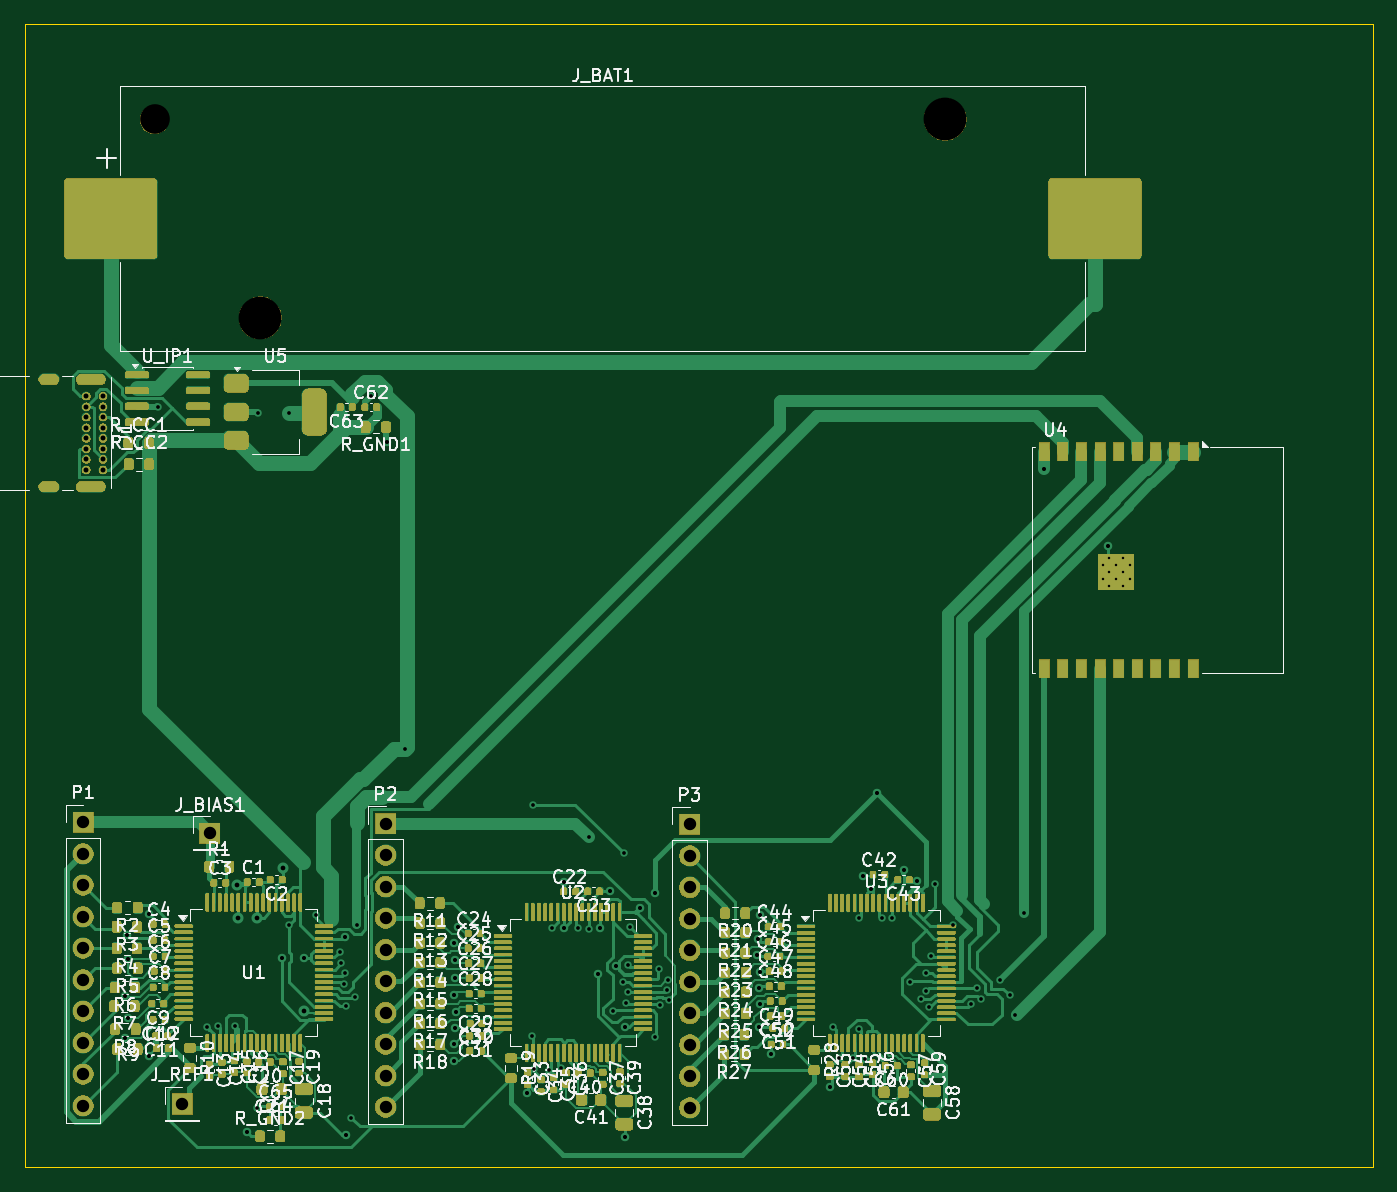
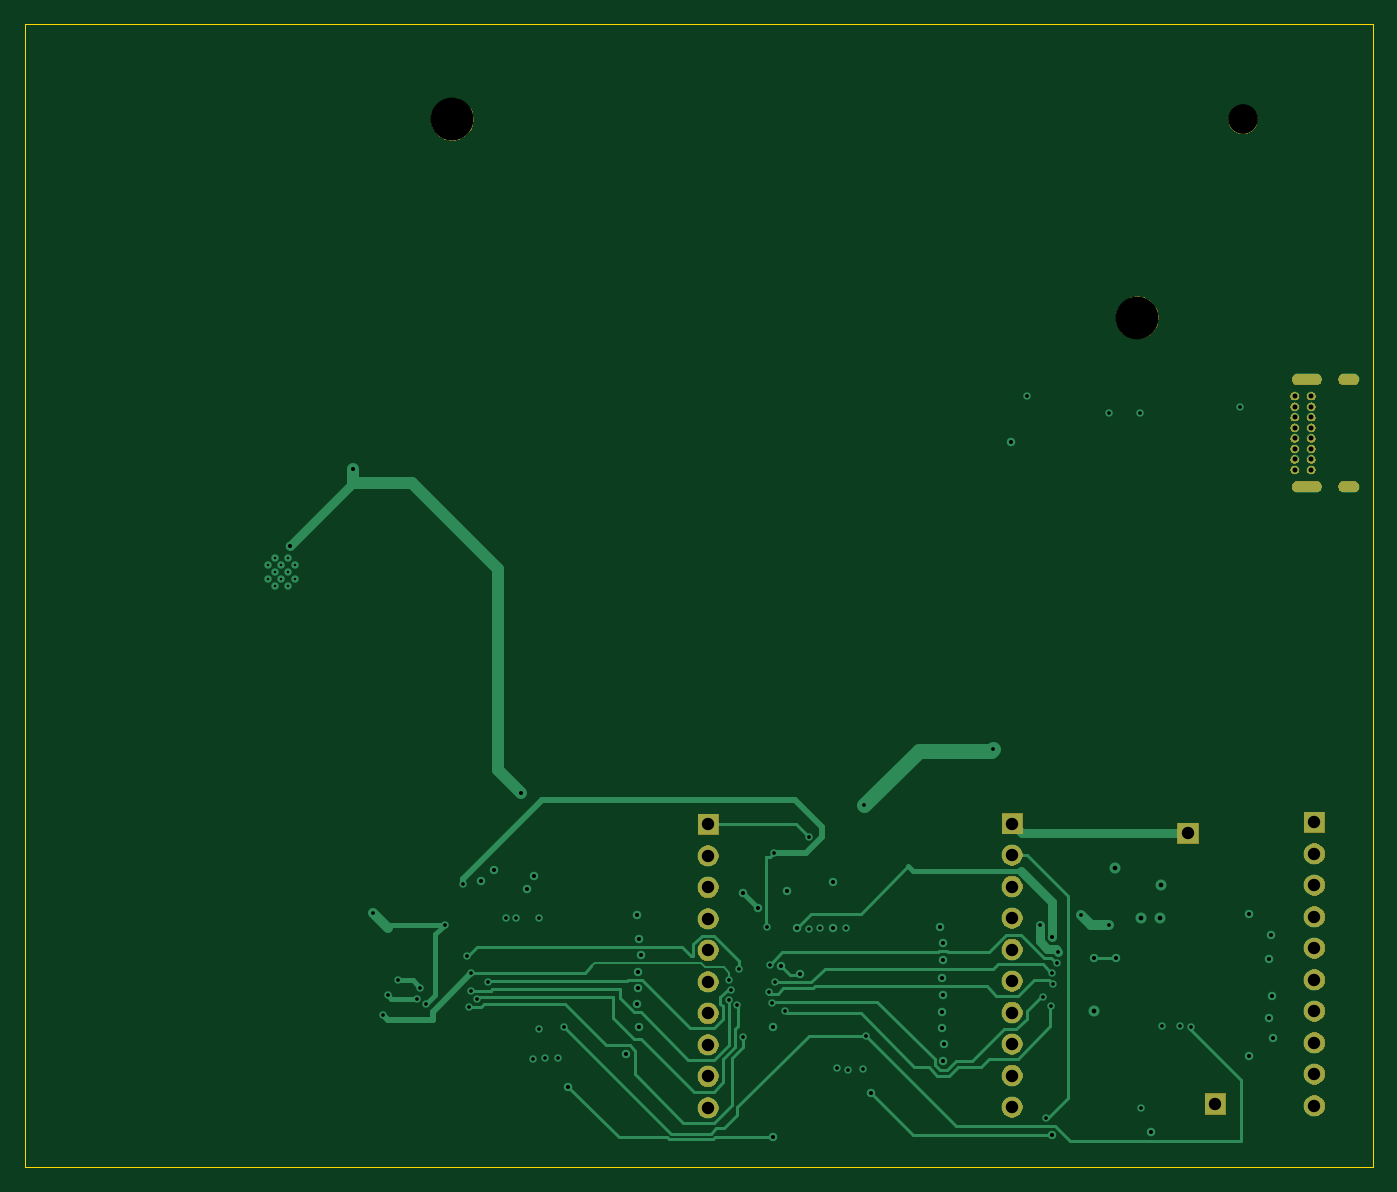
Circuit board: 11 layer files. Board 108.7 x 92.2 mm.
- bottom_mask: EEG_BLE-B_Mask.gbs (39178 bytes)
- paste: EEG_BLE-B_Paste.gbp (452 bytes)
- bottom_silk: EEG_BLE-B_Silkscreen.gbo (453 bytes)
- bottom_copper: EEG_BLE-Back.gbl (20225 bytes)
- outline: EEG_BLE-Edge_Cuts.gm1 (606 bytes)
- top_mask: EEG_BLE-F_Mask.gts (262695 bytes)
- paste: EEG_BLE-F_Paste.gtp (15143 bytes)
- top_silk: EEG_BLE-F_Silkscreen.gto (198004 bytes)
- top_copper: EEG_BLE-Front.gtl (99984 bytes)
- drill: EEG_BLE-NPTH.drl (431 bytes)
- drill: EEG_BLE-PTH.drl (3340 bytes)

=== bottom_mask: EEG_BLE-B_Mask.gbs (39178 bytes, source omitted) ===
=== paste: EEG_BLE-B_Paste.gbp ===
%TF.GenerationSoftware,KiCad,Pcbnew,10.0.3*%
%TF.CreationDate,2026-06-15T23:48:49+09:00*%
%TF.ProjectId,EEG_BLE,4545475f-424c-4452-9e6b-696361645f70,rev?*%
%TF.SameCoordinates,Original*%
%TF.FileFunction,Paste,Bot*%
%TF.FilePolarity,Positive*%
%FSLAX46Y46*%
G04 Gerber Fmt 4.6, Leading zero omitted, Abs format (unit mm)*
G04 Created by KiCad (PCBNEW 10.0.3) date 2026-06-15 23:48:49*
%MOMM*%
%LPD*%
G01*
G04 APERTURE LIST*
G04 APERTURE END LIST*
M02*

=== bottom_silk: EEG_BLE-B_Silkscreen.gbo ===
%TF.GenerationSoftware,KiCad,Pcbnew,10.0.3*%
%TF.CreationDate,2026-06-15T23:48:50+09:00*%
%TF.ProjectId,EEG_BLE,4545475f-424c-4452-9e6b-696361645f70,rev?*%
%TF.SameCoordinates,Original*%
%TF.FileFunction,Legend,Bot*%
%TF.FilePolarity,Positive*%
%FSLAX46Y46*%
G04 Gerber Fmt 4.6, Leading zero omitted, Abs format (unit mm)*
G04 Created by KiCad (PCBNEW 10.0.3) date 2026-06-15 23:48:50*
%MOMM*%
%LPD*%
G01*
G04 APERTURE LIST*
G04 APERTURE END LIST*
M02*

=== bottom_copper: EEG_BLE-Back.gbl (20225 bytes, source omitted) ===
=== outline: EEG_BLE-Edge_Cuts.gm1 ===
%TF.GenerationSoftware,KiCad,Pcbnew,10.0.3*%
%TF.CreationDate,2026-06-15T23:48:50+09:00*%
%TF.ProjectId,EEG_BLE,4545475f-424c-4452-9e6b-696361645f70,rev?*%
%TF.SameCoordinates,Original*%
%TF.FileFunction,Profile,NP*%
%FSLAX46Y46*%
G04 Gerber Fmt 4.6, Leading zero omitted, Abs format (unit mm)*
G04 Created by KiCad (PCBNEW 10.0.3) date 2026-06-15 23:48:50*
%MOMM*%
%LPD*%
G01*
G04 APERTURE LIST*
%TA.AperFunction,Profile*%
%ADD10C,0.100000*%
%TD*%
G04 APERTURE END LIST*
D10*
X11200000Y-10412500D02*
X119900000Y-10412500D01*
X119900000Y-102600000D01*
X11200000Y-102600000D01*
X11200000Y-10412500D01*
M02*

=== top_mask: EEG_BLE-F_Mask.gts (262695 bytes, source omitted) ===
=== paste: EEG_BLE-F_Paste.gtp (15143 bytes, source omitted) ===
=== top_silk: EEG_BLE-F_Silkscreen.gto (198004 bytes, source omitted) ===
=== top_copper: EEG_BLE-Front.gtl (99984 bytes, source omitted) ===
=== drill: EEG_BLE-NPTH.drl ===
M48
; DRILL file KiCad 10.0.3 date 2026-06-15T23:52:09
; FORMAT={-:-/ absolute / metric / decimal}
; #@! TF.CreationDate,2026-06-15T23:52:09+09:00
; #@! TF.GenerationSoftware,Kicad,Pcbnew,10.0.3
; #@! TF.FileFunction,NonPlated,1,4,NPTH
FMAT,2
METRIC
; #@! TA.AperFunction,NonPlated,NPTH,ComponentDrill
T1C2.390
; #@! TA.AperFunction,NonPlated,NPTH,ComponentDrill
T2C3.450
%
G90
G05
T1
X21.67Y-18.1
T2
X30.18Y-34.1
X85.42Y-18.1
M30

=== drill: EEG_BLE-PTH.drl ===
M48
; DRILL file KiCad 10.0.3 date 2026-06-15T23:52:09
; FORMAT={-:-/ absolute / metric / decimal}
; #@! TF.CreationDate,2026-06-15T23:52:09+09:00
; #@! TF.GenerationSoftware,Kicad,Pcbnew,10.0.3
; #@! TF.FileFunction,Plated,1,4,PTH
FMAT,2
METRIC
; #@! TA.AperFunction,Plated,PTH,ComponentDrill
T1C0.200
; #@! TA.AperFunction,Plated,PTH,ViaDrill
T2C0.300
; #@! TA.AperFunction,Plated,PTH,ViaDrill
T3C0.330
; #@! TA.AperFunction,Plated,PTH,ViaDrill
T4C0.381
; #@! TA.AperFunction,Plated,PTH,ComponentDrill
T5C0.400
; #@! TA.AperFunction,Plated,PTH,ComponentDrill
T6C0.600
; #@! TA.AperFunction,Plated,PTH,ComponentDrill
T7C1.000
%
G90
G05
T1
X98.1Y-54.06
X98.1Y-55.16
X98.65Y-53.51
X98.65Y-54.61
X98.65Y-55.71
X99.2Y-54.06
X99.2Y-55.16
X99.75Y-53.51
X99.75Y-54.61
X99.75Y-55.71
X100.3Y-54.06
X100.3Y-55.16
T2
X21.9Y-41.3
X25.887Y-91.287
X26.735Y-91.174
X28.168Y-91.189
X29.9Y-97.8
X30.0Y-41.8
X32.5Y-41.8
X32.5Y-83.1
X34.7Y-82.3
X36.595Y-85.205
X36.683Y-86.16
X36.966Y-87.815
X37.041Y-86.915
X37.126Y-89.608
X37.515Y-98.613
X37.829Y-88.868
X38.0Y-83.1
X39.1Y-40.4
X41.845Y-68.845
X52.1Y-92.0
X52.2Y-73.4
X52.291Y-94.647
X53.491Y-94.747
X53.7Y-83.3
X54.394Y-94.572
X55.8Y-83.3
X56.7Y-76.0
X56.7Y-83.4
X58.6Y-90.0
X59.4Y-87.7
X59.5Y-77.3
X59.644Y-89.319
X59.819Y-86.259
X59.863Y-88.498
X60.014Y-83.211
X62.004Y-92.086
X62.343Y-86.618
X62.428Y-89.55
X62.946Y-88.29
X63.08Y-87.498
X63.122Y-89.148
X76.4Y-91.3
X76.869Y-93.805
X77.973Y-93.755
X78.457Y-82.497
X78.465Y-91.465
X78.954Y-93.836
X80.277Y-82.5
X81.122Y-82.48
X82.577Y-87.64
X83.421Y-89.053
X83.9Y-86.952
X83.903Y-88.354
X84.097Y-89.708
X84.261Y-85.548
X84.571Y-79.786
X86.009Y-83.028
X87.507Y-89.422
X88.009Y-88.151
X88.264Y-89.035
X89.81Y-87.53
X90.614Y-88.751
X91.0Y-90.3
X91.8Y-82.1
T3
X19.275Y-92.175
X19.287Y-88.795
X19.425Y-83.877
X19.535Y-90.552
X19.541Y-85.781
X21.2Y-82.2
X21.2Y-93.6
X29.1Y-99.78
X31.9Y-85.7
X33.7Y-85.7
X37.035Y-84.063
X37.1Y-100.0
X40.4Y-44.1
X45.8Y-92.7
X45.821Y-94.036
X45.826Y-88.72
X45.83Y-84.486
X45.86Y-85.88
X45.897Y-91.391
X45.9Y-87.308
X45.95Y-90.056
X46.1Y-83.2
X51.7Y-96.6
X54.7Y-79.6
X54.7Y-83.3
X57.4Y-86.98
X57.6Y-83.3
X58.4Y-80.3
X58.9Y-86.4
X59.595Y-91.274
X59.6Y-100.2
X60.8Y-81.7
X62.0Y-80.5
X70.243Y-85.52
X70.343Y-84.164
X70.4Y-91.3
X70.426Y-88.164
X70.473Y-86.824
X70.5Y-82.3
X70.5Y-89.4
X71.4Y-93.5
X76.1Y-96.1
X78.8Y-79.1
X79.4Y-80.2
X79.9Y-72.4
X82.075Y-78.593
X83.134Y-79.527
X93.4Y-46.3
X98.5Y-52.5
T4
X28.306Y-79.866
X28.364Y-82.524
X29.89Y-82.507
X32.0Y-78.5
X33.686Y-89.991
T5
X16.15Y-40.42
X16.15Y-41.27
X16.15Y-42.12
X16.15Y-42.97
X16.15Y-43.82
X16.15Y-44.67
X16.15Y-45.52
X16.15Y-46.37
X17.5Y-40.42
X17.5Y-41.27
X17.5Y-42.12
X17.5Y-42.97
X17.5Y-43.82
X17.5Y-44.67
X17.5Y-45.52
X17.5Y-46.37
T7
X15.9Y-74.775
X15.9Y-77.315
X15.9Y-79.855
X15.9Y-82.395
X15.9Y-84.935
X15.9Y-87.475
X15.9Y-90.015
X15.9Y-92.555
X15.9Y-95.095
X15.9Y-97.635
X23.9Y-97.5
X26.1Y-75.66
X40.28Y-74.885
X40.28Y-77.425
X40.28Y-79.965
X40.28Y-82.505
X40.28Y-85.045
X40.28Y-87.585
X40.28Y-90.125
X40.28Y-92.665
X40.28Y-95.205
X40.28Y-97.745
X64.8Y-74.96
X64.8Y-77.5
X64.8Y-80.04
X64.8Y-82.58
X64.8Y-85.12
X64.8Y-87.66
X64.8Y-90.2
X64.8Y-92.74
X64.8Y-95.28
X64.8Y-97.82
T6
G00X13.54Y-39.07
M15
G01X12.74Y-39.07
M16
G05
G00X13.54Y-47.72
M15
G01X12.74Y-47.72
M16
G05
G00X17.27Y-39.07
M15
G01X15.77Y-39.07
M16
G05
G00X17.27Y-47.72
M15
G01X15.77Y-47.72
M16
G05
M30
